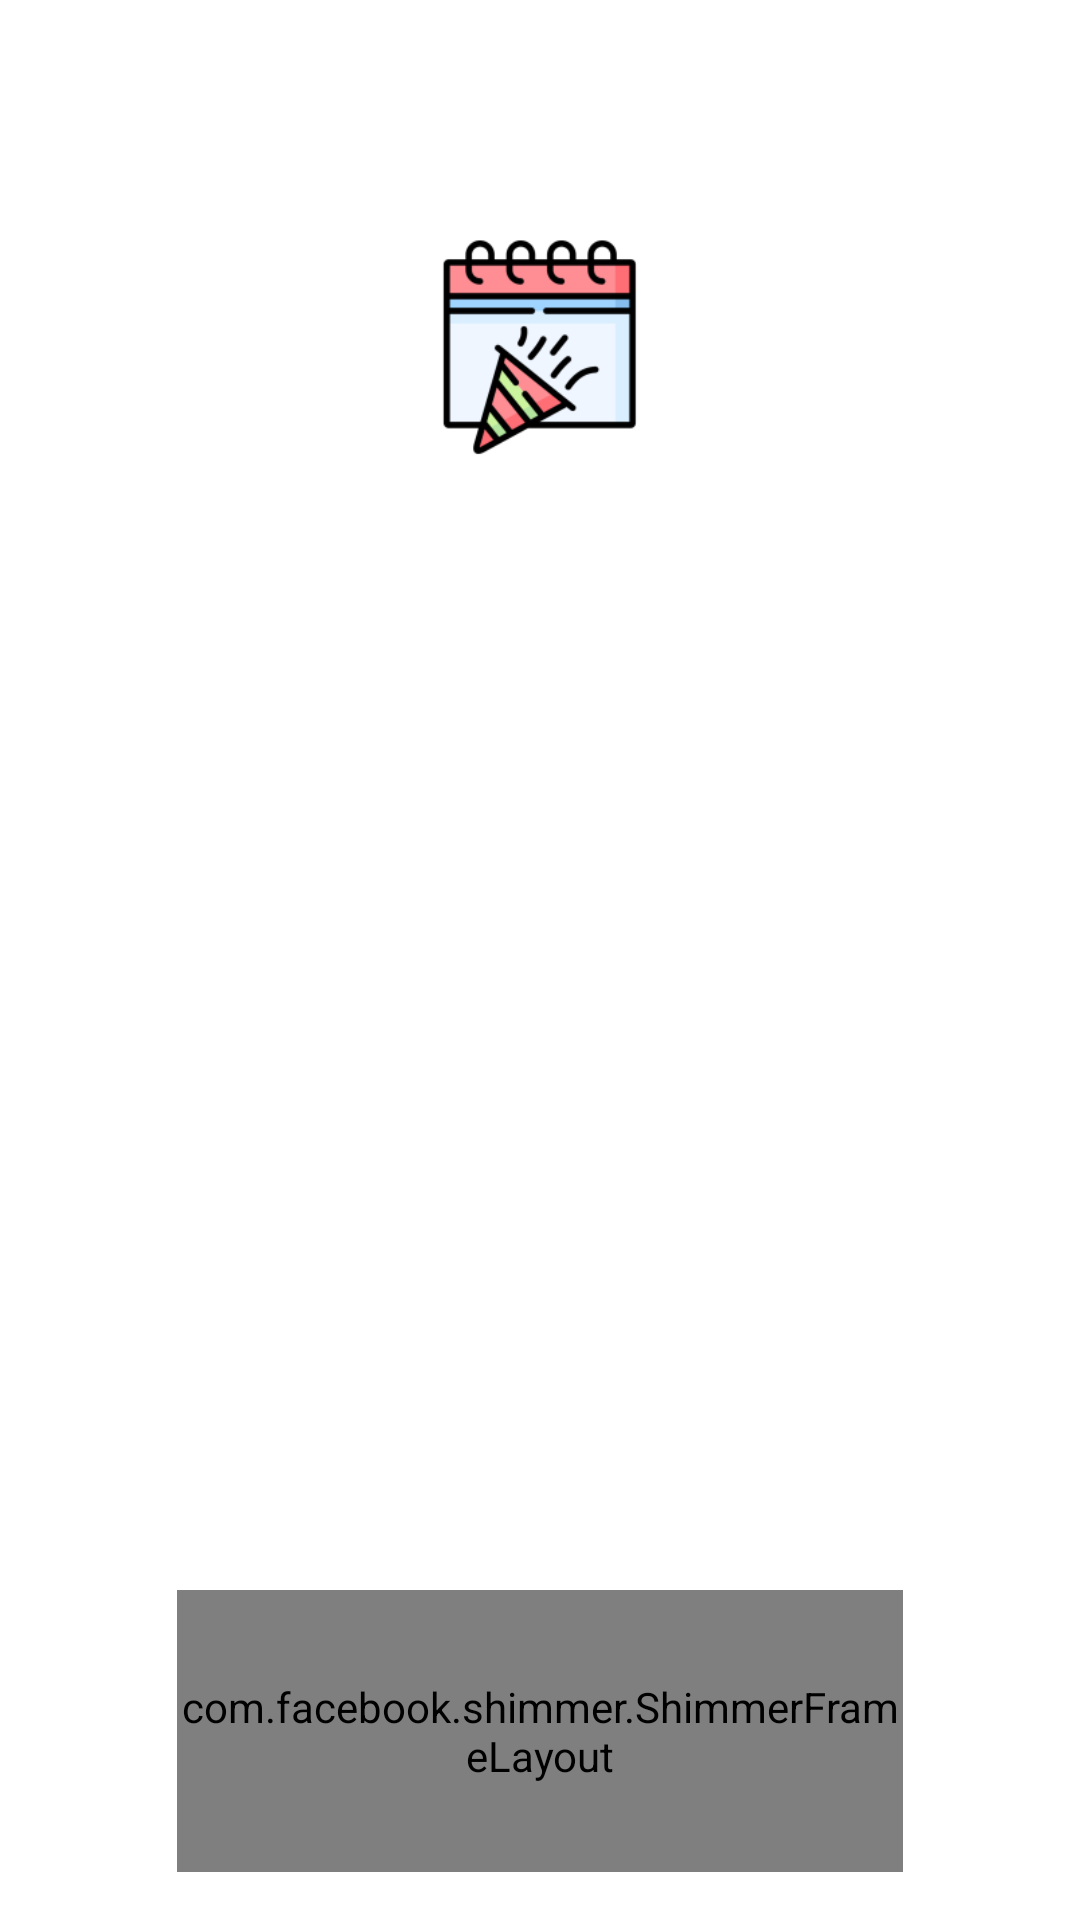

Here is an Android app screen rendered from its layout file. Give the layout XML and the strings, colors and styles it references.
<!-- AndroidManifest.xml: application theme Theme.Event -->
<!-- res/layout/activity_login.xml -->
<?xml version="1.0" encoding="utf-8"?>
<androidx.constraintlayout.widget.ConstraintLayout xmlns:android="http://schemas.android.com/apk/res/android"
    xmlns:app="http://schemas.android.com/apk/res-auto"
    xmlns:tools="http://schemas.android.com/tools"
    android:layout_width="match_parent"
    android:layout_height="match_parent"
    tools:context=".ui.LoginActivity">

    <EditText
        android:id="@+id/edtUserNameLogin"
        android:layout_width="349dp"
        android:layout_height="50dp"
        android:background="@color/colorPrimaryVariant"
        android:drawableEnd="@drawable/user_login_foreground"
        android:drawableTint="@color/teal_200"
        android:drawableTintMode="src_atop"
        android:drawingCacheQuality="high"
        android:ems="10"
        android:hint="Name"
        android:inputType="textPersonName"
        android:paddingStart="15dp"
        android:visibility="invisible"
        app:layout_constraintBottom_toBottomOf="parent"
        app:layout_constraintEnd_toEndOf="parent"
        app:layout_constraintStart_toStartOf="parent"
        app:layout_constraintTop_toBottomOf="@+id/imageView"
        app:layout_constraintVertical_bias="0.069" />

    <Button
        android:id="@+id/btnRegisterLogin"
        android:layout_width="0dp"
        android:layout_height="46dp"
        android:background="@drawable/button_background"
        android:text="Sing in"
        android:textColor="@color/white"
        android:textSize="18sp"
        android:textStyle="bold"
        android:visibility="invisible"
        app:layout_constraintBottom_toBottomOf="parent"
        app:layout_constraintEnd_toEndOf="@+id/btnLogin"
        app:layout_constraintHorizontal_bias="0.0"
        app:layout_constraintStart_toStartOf="@+id/btnLogin"
        app:layout_constraintTop_toBottomOf="@+id/btnLogin"
        app:layout_constraintVertical_bias="0.26999998" />

    <EditText
        android:id="@+id/edtPasswordLogin"
        android:layout_width="0dp"
        android:layout_height="50dp"
        android:background="@color/colorPrimaryVariant"
        android:drawableEnd="@drawable/password_login_foreground"
        android:drawableTint="@color/teal_200"
        android:drawableTintMode="src_atop"
        android:drawingCacheQuality="high"
        android:ems="10"
        android:hint="Password"
        android:inputType="textPassword"
        android:paddingStart="15dp"
        android:visibility="invisible"
        app:layout_constraintBottom_toBottomOf="parent"
        app:layout_constraintEnd_toEndOf="@+id/edtEmailLogin"
        app:layout_constraintHorizontal_bias="0.0"
        app:layout_constraintStart_toStartOf="@+id/edtEmailLogin"
        app:layout_constraintTop_toBottomOf="@+id/edtEmailLogin"
        app:layout_constraintVertical_bias="0.131" />

    <Button
        android:id="@+id/btnLogin"
        android:layout_width="288dp"
        android:layout_height="46dp"
        android:layout_marginTop="24dp"
        android:background="@drawable/button_background"
        android:text="Log  In"
        android:textColor="@color/white"
        android:textSize="18sp"
        android:textStyle="bold"
        android:visibility="invisible"
        app:layout_constraintBottom_toBottomOf="parent"
        app:layout_constraintEnd_toEndOf="@+id/edtPasswordLogin"
        app:layout_constraintHorizontal_bias="0.458"
        app:layout_constraintStart_toStartOf="@+id/edtPasswordLogin"
        app:layout_constraintTop_toBottomOf="@+id/edtPasswordLogin"
        app:layout_constraintVertical_bias="0.13" />

    <EditText

        android:id="@+id/edtEmailLogin"
        android:layout_width="0dp"
        android:layout_height="50dp"
        android:background="@color/colorPrimaryVariant"
        android:drawableEnd="@drawable/email_login_foreground"
        android:drawableTint="@color/teal_200"
        android:drawableTintMode="src_atop"
        android:drawingCacheQuality="high"
        android:ems="10"
        android:hint="Email"
        android:inputType="textPersonName"
        android:paddingStart="15dp"
        android:visibility="invisible"
        app:layout_constraintBottom_toBottomOf="parent"
        app:layout_constraintEnd_toEndOf="@+id/edtUserNameLogin"
        app:layout_constraintHorizontal_bias="0.0"
        app:layout_constraintStart_toStartOf="@+id/edtUserNameLogin"
        app:layout_constraintTop_toBottomOf="@+id/edtUserNameLogin"
        app:layout_constraintVertical_bias="0.13" />

    <com.facebook.shimmer.ShimmerFrameLayout
        android:id="@+id/shimmer"
        android:layout_width="242dp"
        android:layout_height="94dp"
        android:layout_marginBottom="16dp"
        android:visibility="visible"
        app:layout_constraintBottom_toBottomOf="parent"
        app:layout_constraintEnd_toEndOf="parent"
        app:layout_constraintStart_toStartOf="parent">

        <androidx.constraintlayout.widget.ConstraintLayout
            android:layout_width="match_parent"
            android:layout_height="match_parent">

            <TextView
                android:id="@+id/textView"
                android:layout_width="242dp"
                android:layout_height="94dp"
                android:fontFamily="@font/averia_serif_libre_italic"
                android:gravity="center"
                android:text="Event\nfrom MHApp"
                android:textColor="@color/teal_700"
                android:textSize="30sp"
                android:visibility="visible"
                app:layout_constraintBottom_toBottomOf="parent"
                app:layout_constraintEnd_toEndOf="parent"
                app:layout_constraintStart_toStartOf="parent"
                app:layout_constraintTop_toTopOf="parent" />
        </androidx.constraintlayout.widget.ConstraintLayout>
    </com.facebook.shimmer.ShimmerFrameLayout>

    <ImageView
        android:id="@+id/imageView"
        android:layout_width="166dp"
        android:layout_height="145dp"
        app:layout_constraintBottom_toBottomOf="parent"
        app:layout_constraintEnd_toEndOf="parent"
        app:layout_constraintHorizontal_bias="0.498"
        app:layout_constraintStart_toStartOf="parent"
        app:layout_constraintTop_toTopOf="parent"
        app:layout_constraintVertical_bias="0.087"
        app:srcCompat="@mipmap/event_foreground" />


</androidx.constraintlayout.widget.ConstraintLayout>
<!-- resources referenced by this layout -->
<resources>
  <color name="colorPrimaryVariant">#cccccc</color>
  <color name="teal_200">#FF03DAC5</color>
  <color name="teal_700">#FF018786</color>
  <color name="white">#FFFFFFFF</color>
  <!-- drawable button_background (drawable) -->
  <?xml version="1.0" encoding="utf-8"?>
  <shape xmlns:android="http://schemas.android.com/apk/res/android" android:shape="rectangle" >
      <corners
          android:radius="22dp"
          />
      <solid
          android:color="#00796B"
          />
      <padding
          android:left="0dp"
          android:top="0dp"
          android:right="0dp"
          android:bottom="0dp"
          />
      <size
          android:width="250dp"
          android:height="60dp"
          />
      <stroke
          android:width="0dp"
          android:color="#878787"
          />
  </shape>
  <!-- drawable email_login_foreground (drawable) -->
  <vector xmlns:android="http://schemas.android.com/apk/res/android"
      android:width="108dp"
      android:height="108dp"
      android:viewportWidth="108"
      android:viewportHeight="108"
      android:tint="#000000">
    <group android:scaleX="1.2789"
        android:scaleY="1.2789"
        android:translateX="38.6532"
        android:translateY="38.6532">
      <path
          android:fillColor="@android:color/white"
          android:pathData="M20,4L4,4c-1.1,0 -1.99,0.9 -1.99,2L2,18c0,1.1 0.9,2 2,2h16c1.1,0 2,-0.9 2,-2L22,6c0,-1.1 -0.9,-2 -2,-2zM20,8l-8,5 -8,-5L4,6l8,5 8,-5v2z"/>
    </group>
  </vector>
  <!-- drawable password_login_foreground (drawable) -->
  <vector xmlns:android="http://schemas.android.com/apk/res/android"
      android:width="108dp"
      android:height="108dp"
      android:viewportWidth="108"
      android:viewportHeight="108"
      android:tint="#000000">
    <group android:scaleX="1.2789"
        android:scaleY="1.2789"
        android:translateX="38.6532"
        android:translateY="38.6532">
      <path
          android:fillColor="@android:color/white"
          android:pathData="M12.65,10C11.83,7.67 9.61,6 7,6c-3.31,0 -6,2.69 -6,6s2.69,6 6,6c2.61,0 4.83,-1.67 5.65,-4H17v4h4v-4h2v-4H12.65zM7,14c-1.1,0 -2,-0.9 -2,-2s0.9,-2 2,-2 2,0.9 2,2 -0.9,2 -2,2z"/>
    </group>
  </vector>
  <!-- drawable user_login_foreground (drawable) -->
  <vector xmlns:android="http://schemas.android.com/apk/res/android"
      android:width="108dp"
      android:height="108dp"
      android:viewportWidth="108"
      android:viewportHeight="108"
      android:tint="#000000">
    <group android:scaleX="1.2789"
        android:scaleY="1.2789"
        android:translateX="38.6532"
        android:translateY="38.6532">
      <path
          android:fillColor="@android:color/white"
          android:pathData="M12,2C6.48,2 2,6.48 2,12s4.48,10 10,10 10,-4.48 10,-10S17.52,2 12,2zM12,5c1.66,0 3,1.34 3,3s-1.34,3 -3,3 -3,-1.34 -3,-3 1.34,-3 3,-3zM12,19.2c-2.5,0 -4.71,-1.28 -6,-3.22 0.03,-1.99 4,-3.08 6,-3.08 1.99,0 5.97,1.09 6,3.08 -1.29,1.94 -3.5,3.22 -6,3.22z"/>
    </group>
  </vector>
  <!-- mipmap event_foreground: png bitmap (mipmap-hdpi, 4029 bytes) -->
  <style name="Theme.Event" parent="Theme.MaterialComponents.DayNight.NoActionBar">
          
          <item name="colorPrimary">@color/teal_700</item>
          <item name="colorPrimaryVariant">@color/colorPrimaryVariant</item>
          <item name="colorOnPrimary">@color/white</item>
          
          <item name="colorSecondary">@color/teal_200</item>
          <item name="colorSecondaryVariant">@color/teal_700</item>
          <item name="colorOnSecondary">@color/black</item>
          
          <item name="android:statusBarColor" tools:targetApi="l">?attr/colorPrimaryVariant</item>
          
  
      </style>
  <color name="black">#0a0a0a</color>
</resources>
